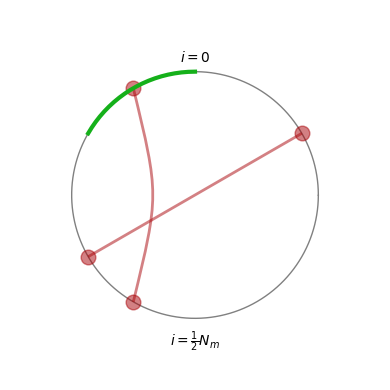

Python code for this plot:
import numpy as np
import matplotlib.pyplot as plt
import matplotlib.patches as patches
from matplotlib.path import Path
from seaborn import xkcd_rgb

class ProteinChordDiagram:
    """
    Makes and saves a Circos-like 'chord diagram' for a polymer, where the lines represent monomer-monomer contacts, and a 'ChiP-Seq' profile is also plotted as a part of the same figure.
    """
    def __init__(self, sites, polymer_length, radius = 1, max_radius=0.9, color_scheme='dark', size=600):
        self.color_scheme = color_scheme
        self.L = polymer_length
        self.radius = radius
        self.max_radius = max_radius
        self.set_colors()
        self.global_rotation = np.pi/2
        self.dpi = 150
        self.default_size = size
        self.sites = sites

    def __enter__(self):
        return self

    def __exit__(self, exc_type, exc_val, exc_tb):
        plt.clf()
        plt.close()

    def set_colors(self):
        """ Sets the color scheme, based on the private variable self.color_scheme """
        assert self.color_scheme in ('light', 'dark')
        if self.color_scheme == 'dark':
            self.bgcolor = (.1, .1, .1)
            self.color_text = (1,1,1)
            self.color_polymer = (.8, .8, .8)
            self.color_protein_bivalent = xkcd_rgb['cerulean']
            self.color_protein_monovalent = xkcd_rgb['turquoise']
            self.color_ori = xkcd_rgb['green']
            self.color_ter = xkcd_rgb['light red']
        else:
            self.bgcolor = (1,1,1)
            self.color_text = (0,0,0)
            self.color_polymer = (.5, .5, .5)
            self.color_protein_bivalent = xkcd_rgb['darkish red']
            self.color_protein_monovalent = xkcd_rgb['turquoise']
            self.color_ori = xkcd_rgb['green']
            self.color_ter = xkcd_rgb['darkish red']

    def initialize(self):
        """ Sets the plot style defaults and creates a new figure and axes.  """
        plt.figure(facecolor=self.bgcolor, edgecolor='none', figsize=(self.default_size/self.dpi,self.default_size/self.dpi), dpi=self.dpi)
        plt.subplot(111, polar=True)
        plt.axis('off')

    def get_protein_sites(self):
        """
        Returns the *only* the protein sites_all (i.e. not their coordinates). Return
        data does not include the conformation of the polymer (i.e. whether it's
        a monovalent, bivalent protein etc.).
        :returns: Nx2 array of integers that specify the sites_all of the various proteins
        on the polymer. The two columns specify the sites_all.
        """
        return self.sites  # only up to the second column because the third column is the 'conformation' of the protein, which is information we don't need for the visualization

    def compute_angles(self, _sites):
        """
        Returns the angles at which certain sites_all along the polymer lie.
        :param _sites: Numpy array of integers in [0, self.L)
        :return: floats of the angles of the same size as :param sites_all
        """
        return np.mod(2 * np.pi * _sites / self.L + self.global_rotation, 2*np.pi)

    def compute_central_radius_of_curvature(self, angle_1, angle_2):
        """
        To smoothly connect a curve between two coordinates that is also orthogonal to the circle on which those two
        coordinates lie we use an intermediate supporting point. This function computes the 'radius'. The more straight
        the connecting line runs, the higher this radius, and the more curved the line is, the smaller this radius. If
        the connecting line runs completely straight (over an angle of pi), the connecting radius is defined as self.radius.
        :param angle_1: Angle of the one coordinate
        :param angle_2: Angle of the other coordinate
        :return: Angle of the supporting coordinate
        """
        deltaAngle = abs(angle_2 - angle_1) % (2 * np.pi)
        return self.radius * deltaAngle / np.pi

    def cart2pol(self, point):
        """
        Converts Cartesian coordinates to polar coordinates
        :param point: Tuple of x,y coordinates
        :return: Tuple of (angle, radius)
        """
        x, y = point[0], point[1]
        rho = np.sqrt(x**2 + y**2)
        phi = np.arctan2(y, x)
        return phi + self.global_rotation, rho

    @staticmethod
    def compute_smallest_loop(site_1, site_2, max_size):
        """
        Returns the smallest connecting distance between site_1, site_2, given that the maximal distance is max_size
        :param site_1:
        :param site_2:
        :param max_size: Maximum connecting distance
        :return:
        """
        result = abs(site_2 - site_1)
        if result >= max_size/2:
            result = max_size - result
        return result

    def compute_central_bezier_point(self, angle_1, angle_2):
        """
        To smoothly connect a curve between two coordinates that is also orthogonal to the circle on which those two
        coordinates lie we use an intermediate supporting point. This function returns a tuple of x,y coordinates of
        this supporting point. These x,y coordinates lie on the Bezier curve.
        :param angle_1: Angle of the one coordinate
        :param angle_2: Angle of the other coordinate
        :return: x,y coordinates of the supporting coordinate
        """
        loop_size = self.compute_smallest_loop(angle_1, angle_2, 2*np.pi)
        centralRadius = (self.radius - loop_size/np.pi)/1.15

        centralAngle = (angle_1 + angle_2) / 2  # angle at which the supporting point is
        if not np.isclose(min(angle_1, angle_2) + loop_size, max(angle_1, angle_2)): # if the two smallest distance between the two angles overlaps with the origin region....
            centralAngle -= np.pi # then rotate it by pi (e.g. for angles (0+0.1,2*pi-0.1) the central angle would be pi, whereas it should be identically 0)
        centralRadius = self.max_radius if centralRadius > self.max_radius else centralRadius
        return centralAngle, centralRadius

    def draw_vertex_from_polar(self, point_1, point_2, lw=1, alpha=1.):
        """
        Draws a connecting line between two sites_all on the canvas based on the polar points point_1=(phi,rho), point_2=(phi,rho)
        :param point_1: Tuple or list of phi,ro coordinates
        :param point_2: Tuple or list of phi,ro coordinates
        :param lw: Line width of the vertex drawn on the canvas
        :param alpha: Opacity of lines
        """
        headAngle, _ = point_1
        tailAngle, _ = point_2
        centralPoint = self.compute_central_bezier_point(headAngle, tailAngle)  # central point on the Bezier curve
        verts = [
            point_1,  # P0
            centralPoint,  # P1
            centralPoint,  # P2
            point_2,  # P3
        ]
        codes = [Path.MOVETO,
                 Path.CURVE4,
                 Path.CURVE4,
                 Path.CURVE4,
                 ]
        path = Path(verts, codes)
        patch = patches.PathPatch(path, facecolor='none', lw=lw, ec=self.color_protein_bivalent, alpha=alpha)
        plt.gca().add_patch(patch)

    def draw_ori(self, radius = 1, interpolation_ratio=10, alpha=1, ori_size=1):
        """
        Draws a red dot at site=0 to represent the origin region.
        """
        thermal_variance = ori_size

        if thermal_variance < (self.L / 2) ** 2:  # if this condition does not hold, there's aspecific binding, and it would be senseless to draw an origin
            delta = int(np.sqrt(thermal_variance))
            begin, end = int(-delta), int(delta+1)
            begin, end = 0, 2
            sites = np.linspace(begin, end, num=interpolation_ratio*(end-begin))
            plt.plot(self.compute_angles(sites), len(sites)*[radius], c=self.color_ori, alpha=alpha, lw=3, zorder=100)

    def draw_ter(self, radius = 1, alpha=1, interpolation_ratio=10, ter_size=0):
        """
        Draws a red dot at site=0 to represent the origin region.
        :param radius:
        :param alpha:
        :return:
        """
        thermal_variance = ter_size
        if thermal_variance < (self.L / 2) ** 2:  # if this condition does not hold, there's aspecific binding, and it would be senseless to draw an origin
            delta = int(np.sqrt(thermal_variance))
            begin, end = int(self.L/2-delta), int(self.L/2+delta)
            angles = np.linspace(begin, end, num=interpolation_ratio*(end-begin))
            plt.plot(self.compute_angles(angles), len(angles)*[radius], c=self.color_ter, alpha=alpha, lw=3, zorder=100)

    def draw_bounding_circle(self, lw=1):
        """
        Draws a thick line to represent the 'genome'.
        :param lw:
        :return:
        """
        angles = np.arange(0, 2*np.pi, step=0.01)
        plt.plot(angles, self.radius * np.ones(len(angles)), c=self.color_polymer, lw=lw, zorder=-999)

    def draw_vertices(self, lw=2, alpha=1):
        """
        Successively calls the method drawVertex to draw multiple connecting Bezier curves between sites_all.
        :param lw: Line-width of the Bezier curve
        :param alpha: opacity of lines
        """
        data = self.get_protein_sites()
        for sites in data:
            angle_1, angle_2 = self.compute_angles(sites)
            if sites[0] != sites[1]:
                self.draw_vertex_from_polar((angle_1, self.radius), (angle_2, self.radius), lw=lw, alpha=alpha)
                for angle in (angle_1, angle_2):

                    plt.plot(angle, self.radius, 'o', c=self.color_protein_bivalent, markersize=8*np.sqrt(160/(self.L+80)), alpha=alpha)
            else:
                plt.plot(angle_1, self.radius, 'o', c=self.color_protein_monovalent, markersize=8*np.sqrt(160/(self.L+80)), alpha=alpha)

    def add_text(self):
        """
        Adds axis labels to the current canvas
        """
        plt.annotate(r'$i=0$', xy=(np.pi/2, self.radius+0.08), color=self.color_text, horizontalalignment='center')
        plt.annotate(r'$i=\frac{1}{2}N_m$', xy=(-np.pi/2, self.radius+0.09), color=self.color_text, horizontalalignment='center', verticalalignment='top')

    def draw_all(self, add_text=True, annotate='', fig_init_handle=None, alpha=1, lw=2):
        """ Draw everything on the canvas; protein positions, vertices, etc.
        :param add_text: Boolean that specifies whether or not to add a phi-axis label.
        :param annotate: Extra text to add to the top of the canvas
        """
        if fig_init_handle is None:
            self.initialize()
        else:
            pass
        self.draw_bounding_circle()
        self.draw_vertices(lw=lw, alpha=alpha)
        self.draw_ori()
        self.draw_ter()
        if add_text:
            self.add_text()
        print('annotate text is:', annotate)
        plt.gca().annotate(annotate, xy=(np.pi / 2, 1.20), horizontalalignment='center', fontsize=6, color = (1,1,1) if self.color_scheme=='dark' else (0,0,0))
        plt.gca().set_rmax(1.50)  # make the radius a definite value so that view of the axes limits
        plt.tight_layout()

    def savefig(self, output_file):
        if self.color_scheme == 'dark':
            plt.savefig(output_file, facecolor=self.bgcolor, edgecolor='none', dpi=self.dpi)
        else:
            plt.savefig(output_file, edgecolor='none', dpi=self.dpi, transparent=True)

if __name__ == '__main__':
    file_name = '/Users/C.Miermans/projects/chromosome/python_packages/chromosome_visualization/test_data/raw_data.h5'
    sites = np.array([[1,5], [4, 10]])

    X = ProteinChordDiagram(sites, 12, color_scheme='light')
    # X.draw_vertices(list(group)[0])
    X.draw_all(add_text=True, alpha=0.5)

    X.savefig('example.png')
    # X.draw_and_save_sequence(times, output_dir='../test_data/')
    # X.plot('chord_diagram')
